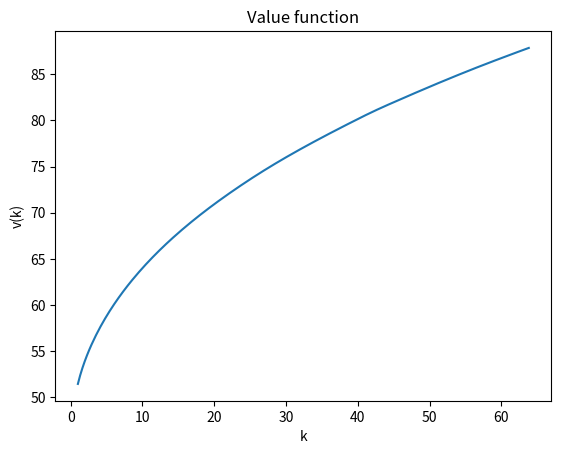
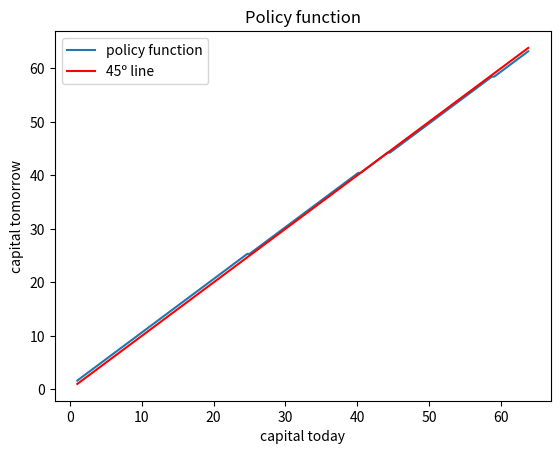

Source code (Python) for these figures, in order:
import numpy as np
import math
import sympy
from sympy import symbols
from scipy.optimize import fsolve
import matplotlib.pyplot as plt
import timeit

"""b) Iterations of the value function taking into account monotonicity of the optimal decision
rule."""

# The recursive problem can be written as:
# v(k) = max u(c) + Bv(k')
# v(k) = max u(f(k) + (1-d)k - k') + Bv(k')

# Setting the parameters:

theta = 0.679
beta = 0.988
delta = 0.013
h = 1
nu = 2
kapa = 0

# Function definitions:
def f(k,h):
   return k**(1-theta)*(h)**theta
    
    
def u(c,h):
    return  np.log(c) - kapa*((h**(1+1/nu))/(1+1/nu))
  
# Steady State:

def capital_ss(k):
    return (1-theta)*k**(-theta)*h**theta+(1-delta)-(1/beta) # From the Euler equation of the Neoclassical growth model f´(k) = 1/beta we obtain an expression for k

k_ss = fsolve(capital_ss,1)  
print (k_ss)
   


# STEP 1: discretizing k. We create our grid by discretizing k. We chose the k_min to be close to 0 but not equal, to avoid violate
# non-zero constrain of consumption and capital. WE will set k_max sligthly above to the SS, for which reason we are 
# going to compute ir as well.

k_min = 1
k_max = 1.5*k_ss
p = 200 #dimension of the grid
k = np.linspace(k_min, k_max, p)

# STEP 2: guess the value function. Our initial guess is V=0

V0 = np.zeros(p)

#STEP 3 and 4: define the return matrix M and non-negativity constraint for consumption
#We define a matrix that cointains the utility associated to every possible combination of k & k'. 
# The method defined deliver the utility associated to the introduced pair as input. Besides, we make sure that
# we do not get any solution for wich consumption is zero by adding a constraint

penalty = -100000

def return_M(k1,k2):
   c = f(k1,h) + (1-delta)*k1 - k2
   if c>0:
       return u(c,h)
   else:
       return penalty

M = np.empty([p,p])
i=0
while i<=p-1:
    j=0
    while j<=p-1:
        M[i,j] = return_M(k[i],k[j]) #We deffine matrix M
        j = j+1
    i = i+1

# STEP 5.1: From matrix M and vector V, we deffine a matrix X that collect all possible values of V
#X = M+beta*V_0
# STEP 5.2: Compute the updated value function as the maximum element in each row of X
# STEP 6: We create a loop to iterate the Bellman equation until it report that the distance between two consecutives
# values of V is small enough, meanning that we have reached the SS.



# Now, we change our Bellman method in a way that iterations take into account monotonicity of the policy rule

start = timeit.default_timer()

def Bellman_Mon(M,V0):
   X = np.empty([p,p])
   argmax_i = np.empty(p)
   i=0
   t=0
   while i<p:
        j=0
        while j+t<p:
            X[i,j+t] = M[i,j+t] + beta*V0[j+t] #We deffine matrix X
            j = j+1   
        argmax_i[i] = np.argmax(X[i])
        t = int(argmax_i[i])
        i = i+1 
           
   V1 = np.empty(p)
   i=0
   while i<p:
       V1[i] = max(X[i,:]) #We take into account only those values of kj for which kj>=g(ki)
       i = i+1
   return V1, argmax_i

def solution(B):
    counter = 0
    e = 0.05
    V_s1, argmax_i = B(M,V0)
    diff = abs(V_s1 - V0)
    while max(diff) > e: #We deffine the loop that will deliver the solution V
        V_s = V_s1
        V_s1, argmax_i = B(M,V_s)
        diff = abs(V_s1 - V_s)
        counter +=1
    g_s = np.empty(p)
    for i in range(p):
        g_s[i] = k[int(argmax_i[i])] #We deffine the policy function vector
    return V_s1, g_s,counter

V_mon, g_mon, iterations = solution(Bellman_Mon)

stop = timeit.default_timer()
time_mon = stop - start
print('Time - Monotonicity: '+str(time_mon))
print('Number of iterations - monotonicity:'+str(iterations))

## Plotting the value function:

plt.plot(k,V_mon)
plt.xlabel('k')
plt.ylabel('v(k)')
plt.title('Value function')
plt.show()

## Plotting the policy function:

plt.plot(k, g_mon, label = 'policy function')
plt.plot(k,k,color = 'red',label = '45º line')
plt.xlabel('capital today')
plt.ylabel('capital tomorrow')
plt.title('Policy function')
plt.legend()
plt.show()
